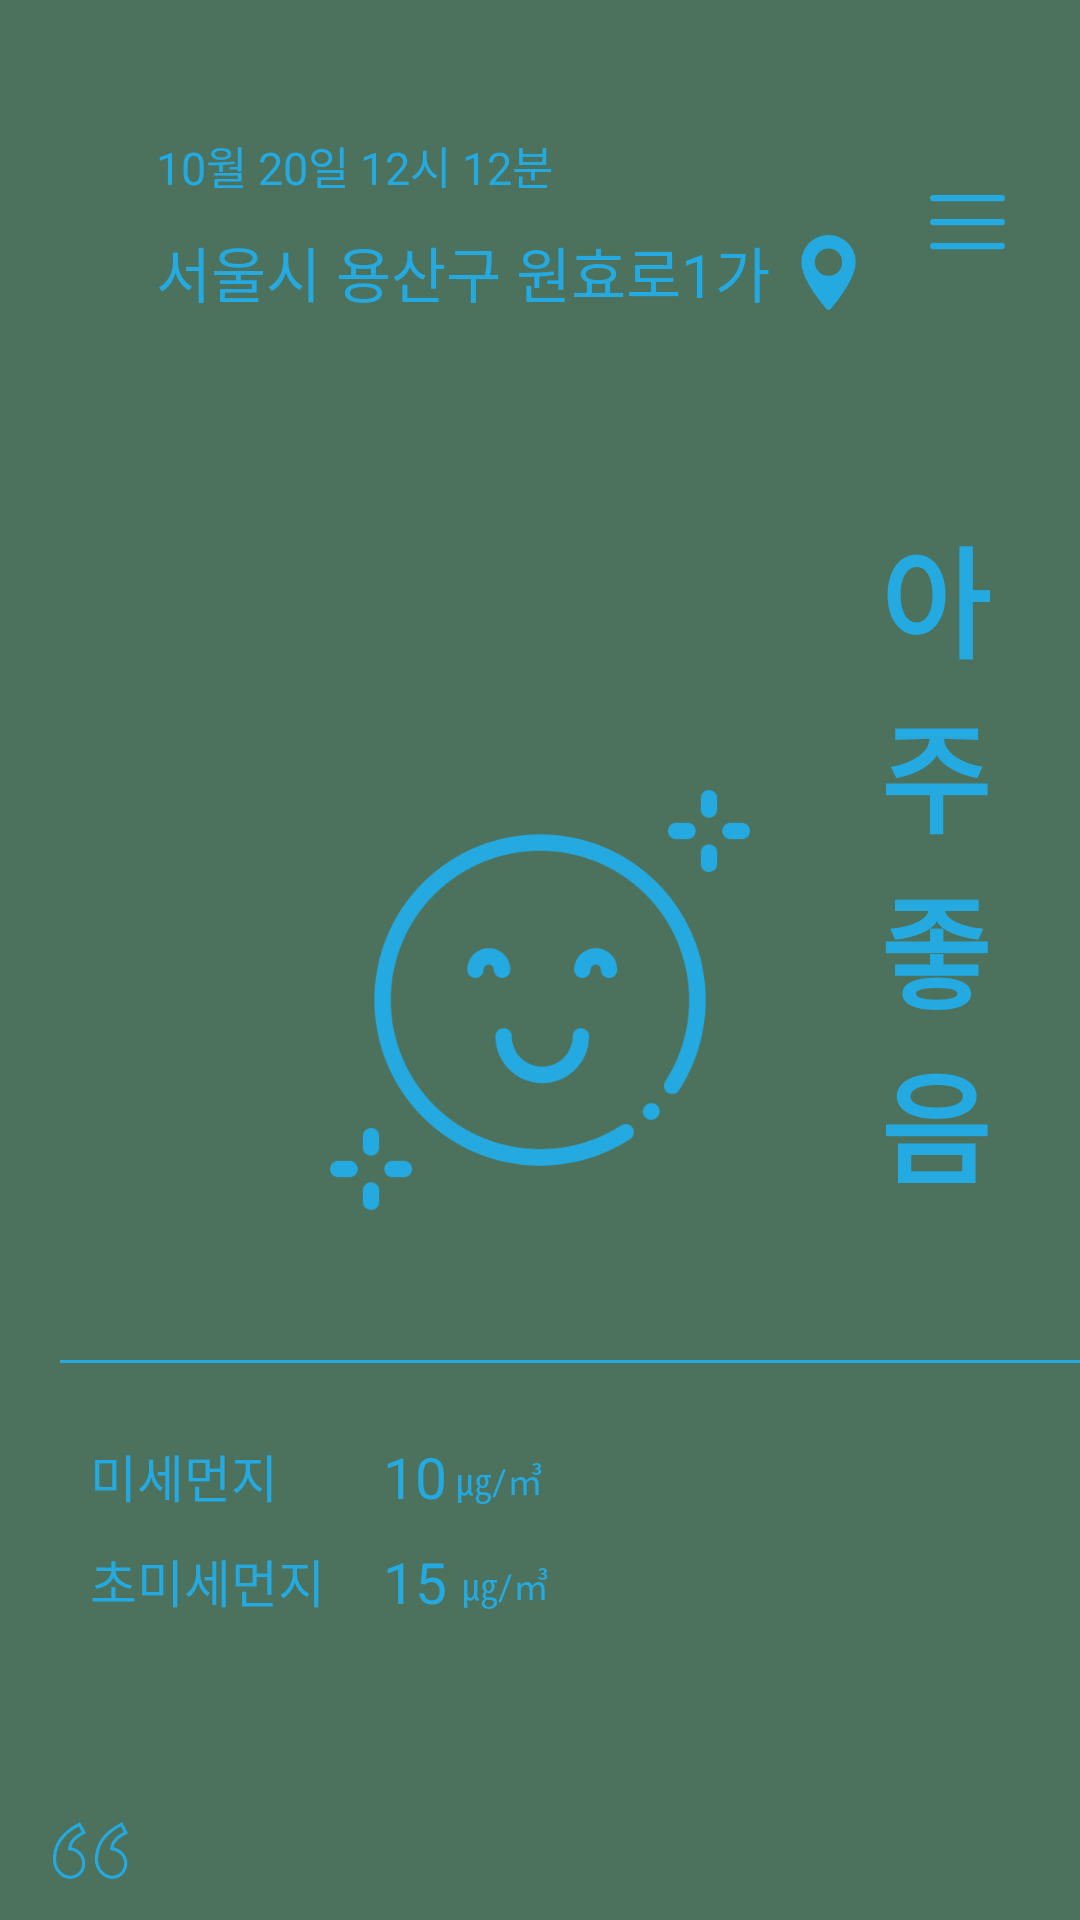

Produce the Android XML layout that renders to this screen, including the resource entries it uses.
<!-- AndroidManifest.xml: application theme AppTheme -->
<!-- res/layout/fragment_home.xml -->
<?xml version="1.0" encoding="utf-8"?>
<FrameLayout xmlns:android="http://schemas.android.com/apk/res/android"
    xmlns:tools="http://schemas.android.com/tools"
    android:layout_width="match_parent"
    android:layout_height="match_parent"
    xmlns:app="http://schemas.android.com/apk/res-auto"
    tools:context=".HomeFragment"
    android:background="#4C725D">

    <androidx.constraintlayout.widget.ConstraintLayout
        android:layout_width="match_parent"
        android:layout_height="match_parent">

        <ImageButton
            android:id="@+id/home_menu_ib"
            android:layout_width="25dp"
            android:layout_height="25dp"
            android:background="@android:color/transparent"
            android:scaleType="fitCenter"
            android:src="@drawable/menu_blue"
            app:layout_constraintTop_toTopOf="parent"
            app:layout_constraintEnd_toEndOf="parent"
            android:layout_marginTop="65dp"
            android:layout_marginEnd="25dp"/>

        <TextView
            android:id="@+id/home_time_tv"
            android:layout_width="wrap_content"
            android:layout_height="wrap_content"
            android:layout_marginStart="52dp"
            android:layout_marginTop="44dp"
            android:fontFamily="@font/nully"
            android:text="10월 20일 12시 12분"
            android:textColor="#24A9E1"
            android:textSize="15dp"
            app:layout_constraintStart_toStartOf="parent"
            app:layout_constraintTop_toTopOf="parent" />

        <TextView
            android:id="@+id/home_address_tv"
            android:layout_width="wrap_content"
            android:layout_height="wrap_content"
            android:layout_marginTop="10dp"
            android:fontFamily="@font/nully"
            android:text="서울시 용산구 원효로1가"
            android:textColor="#24A9E1"
            android:textSize="20dp"
            app:layout_constraintStart_toStartOf="@id/home_time_tv"
            app:layout_constraintTop_toBottomOf="@id/home_time_tv" />

        <ImageButton
            android:layout_width="25dp"
            android:layout_height="25dp"
            android:layout_marginStart="7dp"
            android:background="@android:color/transparent"
            android:scaleType="fitCenter"
            android:src="@drawable/location_blue"
            app:layout_constraintBottom_toBottomOf="@id/home_address_tv"
            app:layout_constraintStart_toEndOf="@+id/home_address_tv"
            app:layout_constraintTop_toTopOf="@id/home_address_tv" />


        <TextView
            android:id="@+id/home_dust_tv"
            android:layout_width="wrap_content"
            android:layout_height="wrap_content"
            android:fontFamily="@font/nully"
            android:text="미세먼지"
            android:textColor="#24A9E1"
            android:textSize="17dp"
            app:layout_constraintTop_toBottomOf="@id/home_line"
            app:layout_constraintStart_toStartOf="@id/home_line"
            android:layout_marginTop="25dp"
            android:layout_marginStart="10dp"/>

        <TextView
            android:id="@+id/home_dust_data"
            android:layout_width="wrap_content"
            android:layout_height="wrap_content"
            android:fontFamily="@font/nully"
            android:text="10"
            android:textColor="#24A9E1"
            android:textSize="19dp"
            app:layout_constraintTop_toTopOf="@id/home_dust_tv"
            app:layout_constraintStart_toEndOf="@id/home_dust_tv"
            android:layout_marginStart="35dp"/>

        <TextView
            android:id="@+id/home_dust_data_unit"
            android:layout_width="wrap_content"
            android:layout_height="wrap_content"
            android:fontFamily="@font/nully"
            android:text="㎍/㎥"
            android:textColor="#24A9E1"
            android:textSize="12dp"
            app:layout_constraintTop_toTopOf="@id/home_dust_tv"
            app:layout_constraintStart_toEndOf="@id/home_dust_data"
            android:layout_marginTop="5dp"
            android:layout_marginStart="3dp"/>

        <TextView
            android:id="@+id/home_finedust_tv"
            android:layout_width="wrap_content"
            android:layout_height="wrap_content"
            android:fontFamily="@font/nully"
            android:text="초미세먼지"
            android:textColor="#24A9E1"
            android:textSize="17dp"
            app:layout_constraintTop_toBottomOf="@id/home_dust_tv"
            app:layout_constraintStart_toStartOf="@id/home_line"
            android:layout_marginTop="10dp"
            android:layout_marginStart="10dp"/>

        <TextView
            android:id="@+id/home_finedust_data"
            android:layout_width="wrap_content"
            android:layout_height="wrap_content"
            android:fontFamily="@font/nully"
            android:text="15"
            android:textColor="#24A9E1"
            android:textSize="19dp"
            app:layout_constraintTop_toTopOf="@id/home_finedust_tv"
            app:layout_constraintStart_toStartOf="@id/home_dust_data" />

        <TextView
            android:id="@+id/home_finedust_data_unit"
            android:layout_width="wrap_content"
            android:layout_height="wrap_content"
            android:fontFamily="@font/nully"
            android:text="㎍/㎥"
            android:textColor="#24A9E1"
            android:textSize="12dp"
            app:layout_constraintTop_toTopOf="@id/home_finedust_tv"
            app:layout_constraintStart_toEndOf="@id/home_finedust_data"
            android:layout_marginTop="5dp"
            android:layout_marginStart="5dp"/>

        <TextView
            android:id="@+id/home_text_01"
            android:layout_width="wrap_content"
            android:layout_height="wrap_content"
            android:fontFamily="@font/rokaf_slab"
            android:text="아"
            android:textColor="#24A9E1"
            android:textSize="40dp"
            android:textStyle="bold"
            app:layout_constraintEnd_toEndOf="parent"
            app:layout_constraintTop_toTopOf="parent"
            android:layout_marginTop="170dp"
            android:layout_marginEnd="30dp"
            android:visibility="visible"/>

        <TextView
            android:id="@+id/home_text_02"
            android:layout_width="wrap_content"
            android:layout_height="wrap_content"
            android:fontFamily="@font/rokaf_slab"
            android:text="주"
            android:textColor="#24A9E1"
            android:textSize="40dp"
            android:textStyle="bold"
            app:layout_constraintEnd_toEndOf="@id/home_text_01"
            app:layout_constraintTop_toBottomOf="@id/home_text_01"
            android:visibility="visible"/>

        <TextView
            android:id="@+id/home_text_03"
            android:layout_width="wrap_content"
            android:layout_height="wrap_content"
            android:fontFamily="@font/rokaf_slab"
            android:text="좋"
            android:textColor="#24A9E1"
            android:textSize="40dp"
            android:textStyle="bold"
            app:layout_constraintEnd_toEndOf="@id/home_text_01"
            app:layout_constraintTop_toBottomOf="@id/home_text_02"
            android:visibility="visible"/>

        <TextView
            android:id="@+id/home_text_04"
            android:layout_width="wrap_content"
            android:layout_height="wrap_content"
            android:fontFamily="@font/rokaf_slab"
            android:text="음"
            android:textColor="#24A9E1"
            android:textSize="40dp"
            android:textStyle="bold"
            app:layout_constraintEnd_toEndOf="@id/home_text_01"
            app:layout_constraintTop_toBottomOf="@id/home_text_03" />

        <ImageView
            android:id="@+id/home_face"
            android:layout_width="140dp"
            android:layout_height="140dp"
            android:background="@android:color/transparent"
            android:scaleType="fitCenter"
            android:src="@drawable/face_verygood_1"
            app:layout_constraintBottom_toBottomOf="@+id/home_text_04"
            app:layout_constraintStart_toStartOf="parent"
            app:layout_constraintEnd_toEndOf="parent"
            android:visibility="visible"/>

        <View
            android:id="@+id/home_line"
            android:layout_width="340dp"
            android:layout_height="1dp"
            android:background="#24A9E1"
            app:layout_constraintEnd_toEndOf="parent"
            app:layout_constraintTop_toBottomOf="@+id/home_face"
            android:layout_marginTop="50dp"/>

        <TextView
            android:id="@+id/home_info_tv"
            android:layout_width="wrap_content"
            android:layout_height="wrap_content"
            android:fontFamily="@font/diary"
            android:text="바깥활동 굿~~~~~~~한강가세요"
            android:textColor="#24A9E1"
            android:textSize="20dp"
            app:layout_constraintTop_toBottomOf="@id/home_line"
            android:layout_marginTop="180dp"
            app:layout_constraintStart_toStartOf="parent"
            app:layout_constraintEnd_toEndOf="parent"/>

        <ImageView
            android:id="@+id/quotation_left"
            android:layout_width="25dp"
            android:layout_height="25dp"
            android:src="@drawable/quotation_blue_1"
            app:layout_constraintBottom_toTopOf="@id/home_info_tv"
            app:layout_constraintEnd_toStartOf="@id/home_info_tv"
            android:layout_marginBottom="5dp"
            android:layout_marginEnd="-5dp"/>

        <ImageView
            android:id="@+id/quotation_right"
            android:layout_width="25dp"
            android:layout_height="25dp"
            android:src="@drawable/quotation_blue_2"
            app:layout_constraintTop_toBottomOf="@id/home_info_tv"
            app:layout_constraintStart_toEndOf="@id/home_info_tv"
            android:layout_marginTop="5dp"
            android:layout_marginStart="-5dp"/>

    </androidx.constraintlayout.widget.ConstraintLayout>

</FrameLayout>
<!-- resources referenced by this layout -->
<resources>
  <!-- drawable face_verygood_1: png bitmap (drawable-v24, 50870 bytes) -->
  <!-- drawable location_blue: png bitmap (drawable-v24, 7290 bytes) -->
  <!-- drawable menu_blue: png bitmap (drawable-v24, 1877 bytes) -->
  <!-- drawable quotation_blue_1: png bitmap (drawable-v24, 12890 bytes) -->
  <!-- drawable quotation_blue_2: png bitmap (drawable-v24, 13027 bytes) -->
  <style name="AppTheme" parent="Theme.AppCompat.Light.NoActionBar">
  
          <item name="windowActionBar">false</item>
  
          <item name="windowNoTitle">true</item>
  
          <item name="colorPrimary">@color/purple_500</item>
          <item name="colorPrimaryVariant">@color/purple_700</item>
          <item name="colorOnPrimary">@color/white</item>
          
          <item name="colorSecondary">@color/teal_200</item>
          <item name="colorSecondaryVariant">@color/teal_700</item>
          <item name="colorOnSecondary">@color/black</item>
  
          <item name="android:windowTranslucentStatus">true</item>
          <item name="android:windowTranslucentNavigation">true</item>
          
  
  
      </style>
  <!-- not gathered from this repository: default colours our renderer supplied (Android Studio template values) -->
  <color name="purple_500">#FF6200EE</color>
  <color name="purple_700">#FF3700B3</color>
  <color name="teal_200">#FF03DAC5</color>
  <color name="teal_700">#FF018786</color>
  <color name="black">#FF000000</color>
  <color name="white">#FFFFFFFF</color>
</resources>
